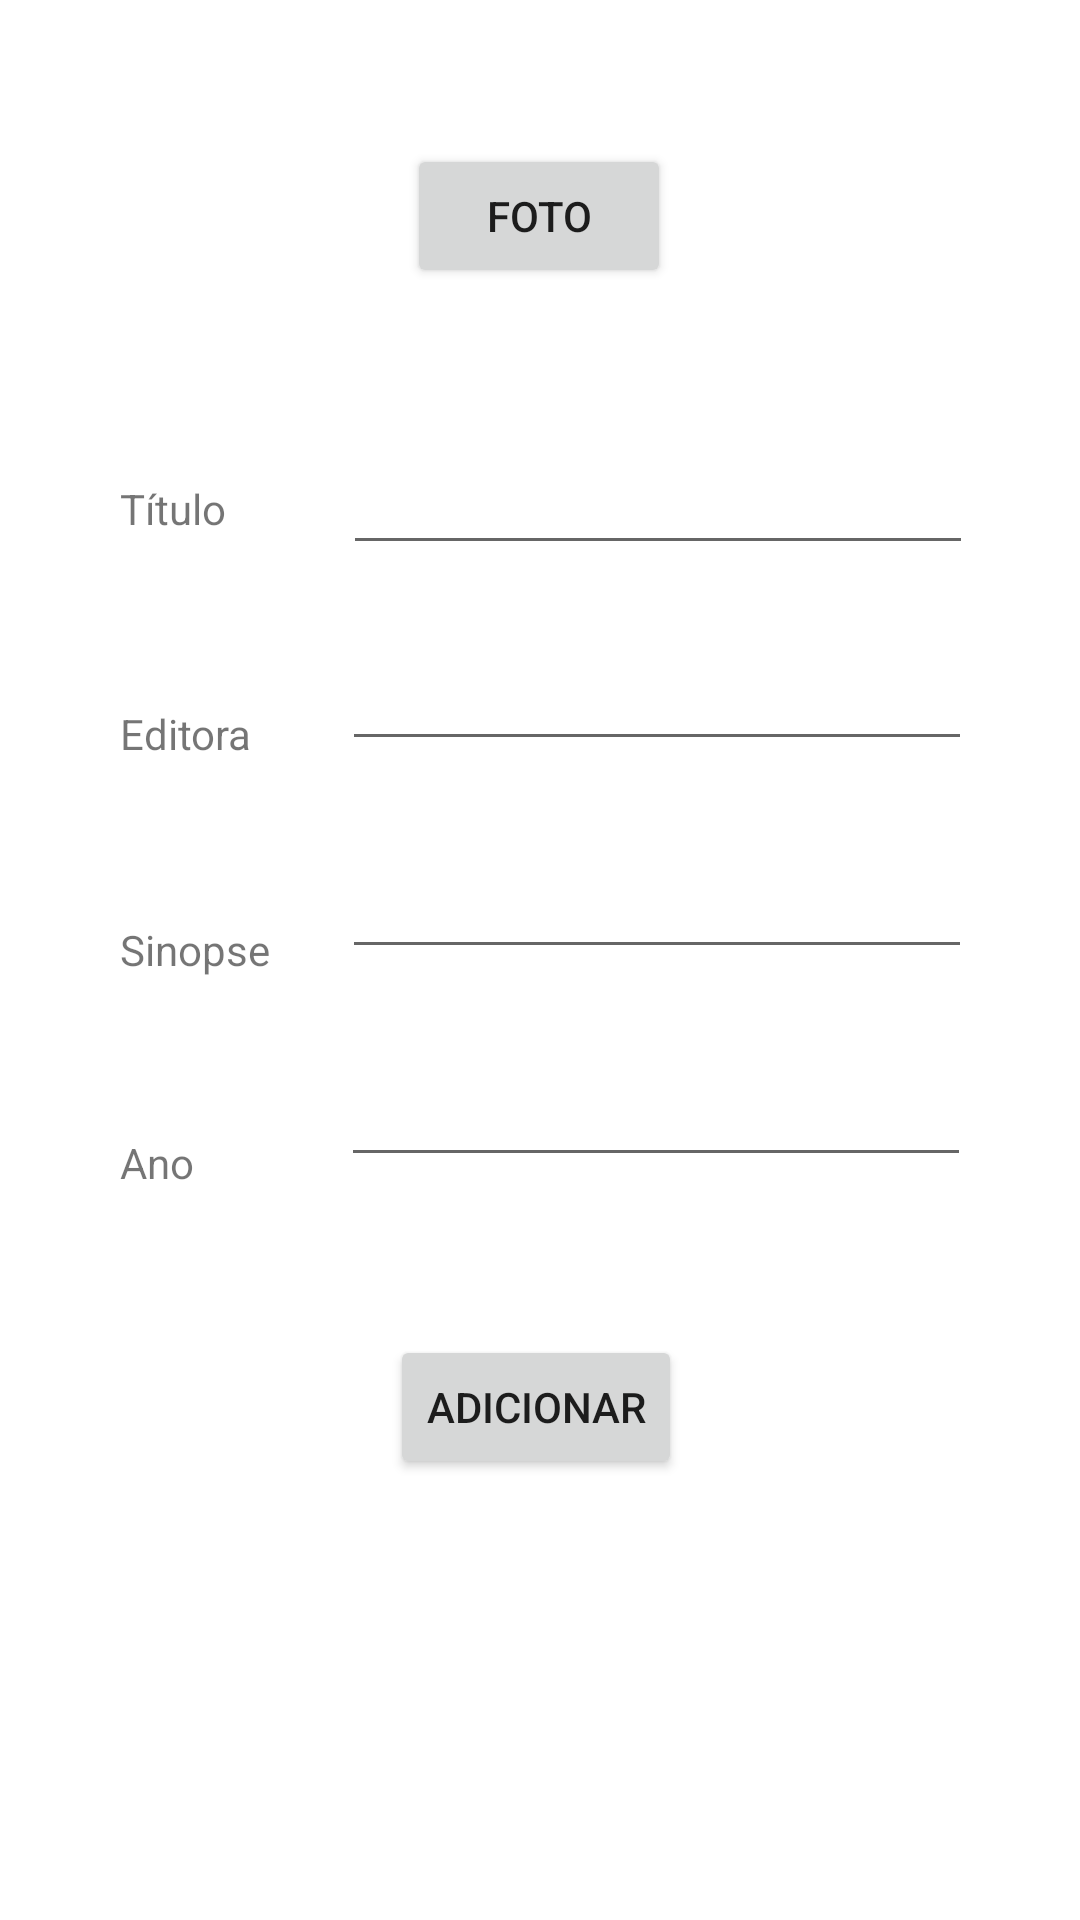

Reconstruct the res/layout file that produces this screen, plus the resources it refers to.
<!-- AndroidManifest.xml: application theme Theme.RecyclerViewLowerVersionAS -->
<!-- res/layout/add_book.xml -->
<?xml version="1.0" encoding="utf-8"?>
<androidx.constraintlayout.widget.ConstraintLayout xmlns:android="http://schemas.android.com/apk/res/android"
    xmlns:app="http://schemas.android.com/apk/res-auto"
    xmlns:tools="http://schemas.android.com/tools"
    android:layout_width="match_parent"
    android:layout_height="match_parent">

    <Button
        android:id="@+id/add"
        android:layout_width="wrap_content"
        android:layout_height="wrap_content"
        android:layout_marginStart="157dp"
        android:layout_marginEnd="160dp"
        android:layout_marginBottom="147dp"
        android:text="Adicionar"
        app:layout_constraintBottom_toBottomOf="parent"
        app:layout_constraintEnd_toEndOf="parent"
        app:layout_constraintStart_toStartOf="parent" />

    <TextView
        android:id="@+id/textView2"
        android:layout_width="wrap_content"
        android:layout_height="wrap_content"
        android:layout_marginStart="40dp"
        android:layout_marginTop="160dp"
        android:text="Título"
        app:layout_constraintStart_toStartOf="parent"
        app:layout_constraintTop_toTopOf="parent" />

    <TextView
        android:id="@+id/textView3"
        android:layout_width="wrap_content"
        android:layout_height="wrap_content"
        android:layout_marginStart="40dp"
        android:layout_marginTop="56dp"
        android:text="Editora"
        app:layout_constraintStart_toStartOf="parent"
        app:layout_constraintTop_toBottomOf="@+id/textView2" />

    <TextView
        android:id="@+id/textView4"
        android:layout_width="wrap_content"
        android:layout_height="wrap_content"
        android:layout_marginStart="40dp"
        android:layout_marginTop="53dp"
        android:text="Sinopse"
        app:layout_constraintStart_toStartOf="parent"
        app:layout_constraintTop_toBottomOf="@+id/textView3" />

    <TextView
        android:id="@+id/textView5"
        android:layout_width="wrap_content"
        android:layout_height="wrap_content"
        android:layout_marginStart="40dp"
        android:layout_marginTop="52dp"
        android:text="Ano"
        app:layout_constraintStart_toStartOf="parent"
        app:layout_constraintTop_toBottomOf="@+id/textView4" />

    <Button
        android:id="@+id/addCoverBook"
        android:onClick="selectCoverBook"
        android:layout_width="wrap_content"
        android:layout_height="wrap_content"
        android:layout_marginStart="158dp"
        android:layout_marginTop="48dp"
        android:layout_marginEnd="159dp"
        android:text="Foto"
        app:layout_constraintEnd_toEndOf="parent"
        app:layout_constraintStart_toStartOf="parent"
        app:layout_constraintTop_toTopOf="parent" />

    <EditText
        android:id="@+id/title"
        android:layout_width="wrap_content"
        android:layout_height="wrap_content"
        android:layout_marginStart="39dp"
        android:layout_marginTop="51dp"
        android:ems="10"
        android:inputType="textPersonName"
        android:text=""
        app:layout_constraintStart_toEndOf="@+id/textView2"
        app:layout_constraintTop_toBottomOf="@+id/addCoverBook" />

    <EditText
        android:id="@+id/publisher"
        android:layout_width="wrap_content"
        android:layout_height="wrap_content"
        android:layout_marginStart="30dp"
        android:layout_marginTop="24dp"
        android:ems="10"
        android:inputType="textPersonName"
        android:text=""
        app:layout_constraintStart_toEndOf="@+id/textView3"
        app:layout_constraintTop_toBottomOf="@+id/title" />

    <EditText
        android:id="@+id/resume"
        android:layout_width="wrap_content"
        android:layout_height="wrap_content"
        android:layout_marginStart="24dp"
        android:layout_marginTop="28dp"
        android:ems="10"
        android:inputType="textPersonName"
        android:text=""
        app:layout_constraintStart_toEndOf="@+id/textView4"
        app:layout_constraintTop_toBottomOf="@+id/publisher" />

    <EditText
        android:id="@+id/year"
        android:layout_width="wrap_content"
        android:layout_height="wrap_content"
        android:layout_marginStart="49dp"
        android:layout_marginTop="28dp"
        android:ems="10"
        android:inputType="number"
        app:layout_constraintStart_toEndOf="@+id/textView5"
        app:layout_constraintTop_toBottomOf="@+id/resume" />
</androidx.constraintlayout.widget.ConstraintLayout>
<!-- resources referenced by this layout -->
<resources>
  <style name="Theme.RecyclerViewLowerVersionAS" parent="Theme.MaterialComponents.DayNight.DarkActionBar">
          
          <item name="colorPrimary">@color/purple_500</item>
          <item name="colorPrimaryVariant">@color/purple_700</item>
          <item name="colorOnPrimary">@color/white</item>
          
          <item name="colorSecondary">@color/teal_200</item>
          <item name="colorSecondaryVariant">@color/teal_700</item>
          <item name="colorOnSecondary">@color/black</item>
          
          <item name="android:statusBarColor" tools:targetApi="l">?attr/colorPrimaryVariant</item>
          
      </style>
  <!-- not gathered from this repository: default colours our renderer supplied (Android Studio template values) -->
  <color name="purple_500">#FF6200EE</color>
  <color name="purple_700">#FF3700B3</color>
  <color name="teal_200">#FF03DAC5</color>
  <color name="teal_700">#FF018786</color>
  <color name="black">#FF000000</color>
  <color name="white">#FFFFFFFF</color>
</resources>
